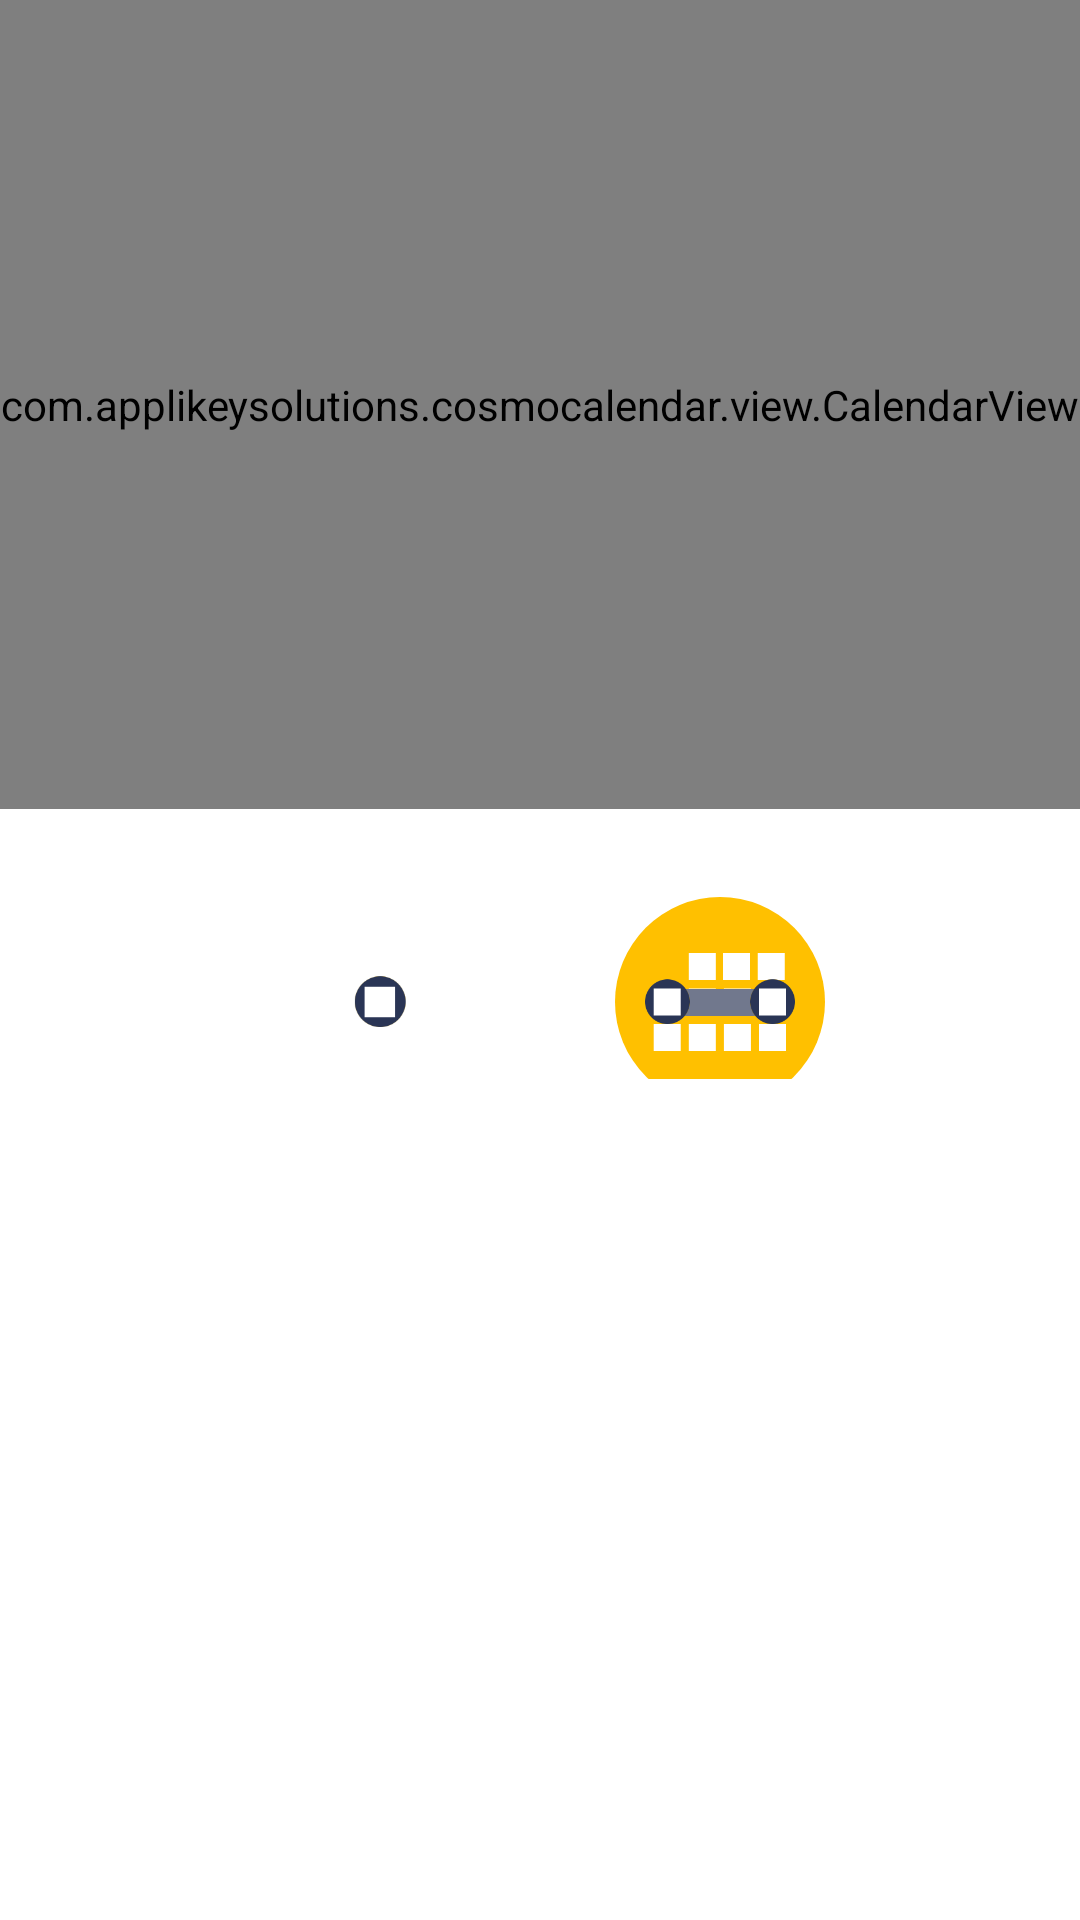

This screen was rendered from an Android layout file. Write that file and the resources it references.
<!-- AndroidManifest.xml: application theme Theme.RSA -->
<!-- res/layout/activity_view.xml -->
<?xml version="1.0" encoding="utf-8"?>
<LinearLayout xmlns:android="http://schemas.android.com/apk/res/android"
    xmlns:app="http://schemas.android.com/apk/res-auto"
    xmlns:tools="http://schemas.android.com/tools"
    android:layout_width="match_parent"
    android:layout_height="match_parent"
    android:orientation="vertical"
    android:background="@color/fst_background">

    <com.applikeysolutions.cosmocalendar.view.CalendarView
        android:layout_width="match_parent"
        android:id="@+id/cosmo_calendar"
        android:layout_height="0dp"
        android:layout_weight="1.05"
        />


    <LinearLayout
        android:layout_width="match_parent"
        android:layout_height="0dp"
        android:layout_weight="0.35"
        android:orientation="horizontal"
        android:gravity="center">

        <LinearLayout
            android:layout_width="wrap_content"
            android:layout_height="wrap_content"
            android:orientation="vertical">
            <TextView
                android:layout_width="wrap_content"
                android:layout_height="wrap_content"
                android:text="날짜"
                android:textSize="20sp"
                android:layout_gravity="center"
                android:textColor="@color/white"/>

            <LinearLayout
                android:id="@+id/linear_date_single"
                android:layout_width="70dp"
                android:layout_height="70dp"
                android:gravity="center"

                >
                <ImageButton
                    android:id='@+id/button_date_single'
                    android:src="@drawable/image_calendar_single"
                    android:adjustViewBounds="true"
                    android:scaleType="fitCenter"
                    android:layout_width="50dp"
                    android:layout_height="50dp"
                    android:background="@color/transparent"


                    />
            </LinearLayout>

        </LinearLayout>

        <Space
            android:layout_width="50dp"
            android:layout_height="0dp"/>


        <LinearLayout
            android:layout_width="wrap_content"
            android:layout_height="wrap_content"
            android:orientation="vertical">
            <TextView
                android:layout_width="wrap_content"
                android:layout_height="wrap_content"
                android:text="기간"
                android:textSize="20sp"
                android:layout_gravity="center"
                android:textColor="@color/white"/>

            <LinearLayout
                android:id="@+id/linear_date_range"
                android:layout_width="70dp"
                android:layout_height="70dp"
                android:background="@drawable/background_circle_orange"
                android:gravity="center"

                >
                <ImageButton
                    android:id='@+id/button_date_range'
                    android:src="@drawable/image_calendar_range"
                    android:adjustViewBounds="true"
                    android:scaleType="fitCenter"
                    android:layout_width="50dp"
                    android:layout_height="50dp"
                    android:background="@color/transparent"


                    />
            </LinearLayout>

        </LinearLayout>
    </LinearLayout>
    <Space
        android:layout_width="match_parent"
        android:layout_height="0dp"
        android:layout_weight="0.09"/>
    <androidx.recyclerview.widget.RecyclerView
        android:id="@+id/recycler_history"
        android:layout_width="match_parent"
        android:layout_height="0dp"
        android:layout_weight="1"
        android:layout_gravity="center"
        app:layout_constraintBottom_toBottomOf="parent"
        app:layout_constraintEnd_toEndOf="parent"
        app:layout_constraintStart_toStartOf="parent"
        app:layout_constraintTop_toTopOf="parent"
        app:layout_constraintVertical_bias="0.754" />
</LinearLayout>
<!-- resources referenced by this layout -->
<resources>
  <!-- drawable background_circle_orange (drawable) -->
  <?xml version="1.0" encoding="utf-8"?>
  <shape
      xmlns:android="http://schemas.android.com/apk/res/android"
      android:shape="oval">
  
      <solid
          android:color="#FFC000"/>
  
      <size
          android:width="120dp"
          android:height="120dp"/>
  </shape>
  <!-- drawable image_calendar_range: png bitmap (drawable, 3375 bytes) -->
  <!-- drawable image_calendar_single: png bitmap (drawable, 2554 bytes) -->
  <style name="Theme.RSA" parent="Theme.MaterialComponents.DayNight.DarkActionBar">
          
          <item name="colorPrimary">@color/purple_500</item>
          <item name="colorPrimaryVariant">@color/purple_700</item>
          <item name="colorOnPrimary">@color/white</item>
          
          <item name="colorSecondary">@color/teal_200</item>
          <item name="colorSecondaryVariant">@color/teal_700</item>
          <item name="colorOnSecondary">@color/black</item>
          
          <item name="android:statusBarColor" tools:targetApi="l">?attr/colorPrimaryVariant</item>
          
          
          <item name="windowActionBar">false</item>
          <item name="windowNoTitle">true</item>
      </style>
  <!-- not gathered from this repository: default colours our renderer supplied (Android Studio template values) -->
  <color name="purple_500">#FF6200EE</color>
  <color name="purple_700">#FF3700B3</color>
  <color name="teal_200">#FF03DAC5</color>
  <color name="teal_700">#FF018786</color>
  <color name="black">#FF000000</color>
  <color name="white">#FFFFFFFF</color>
</resources>
